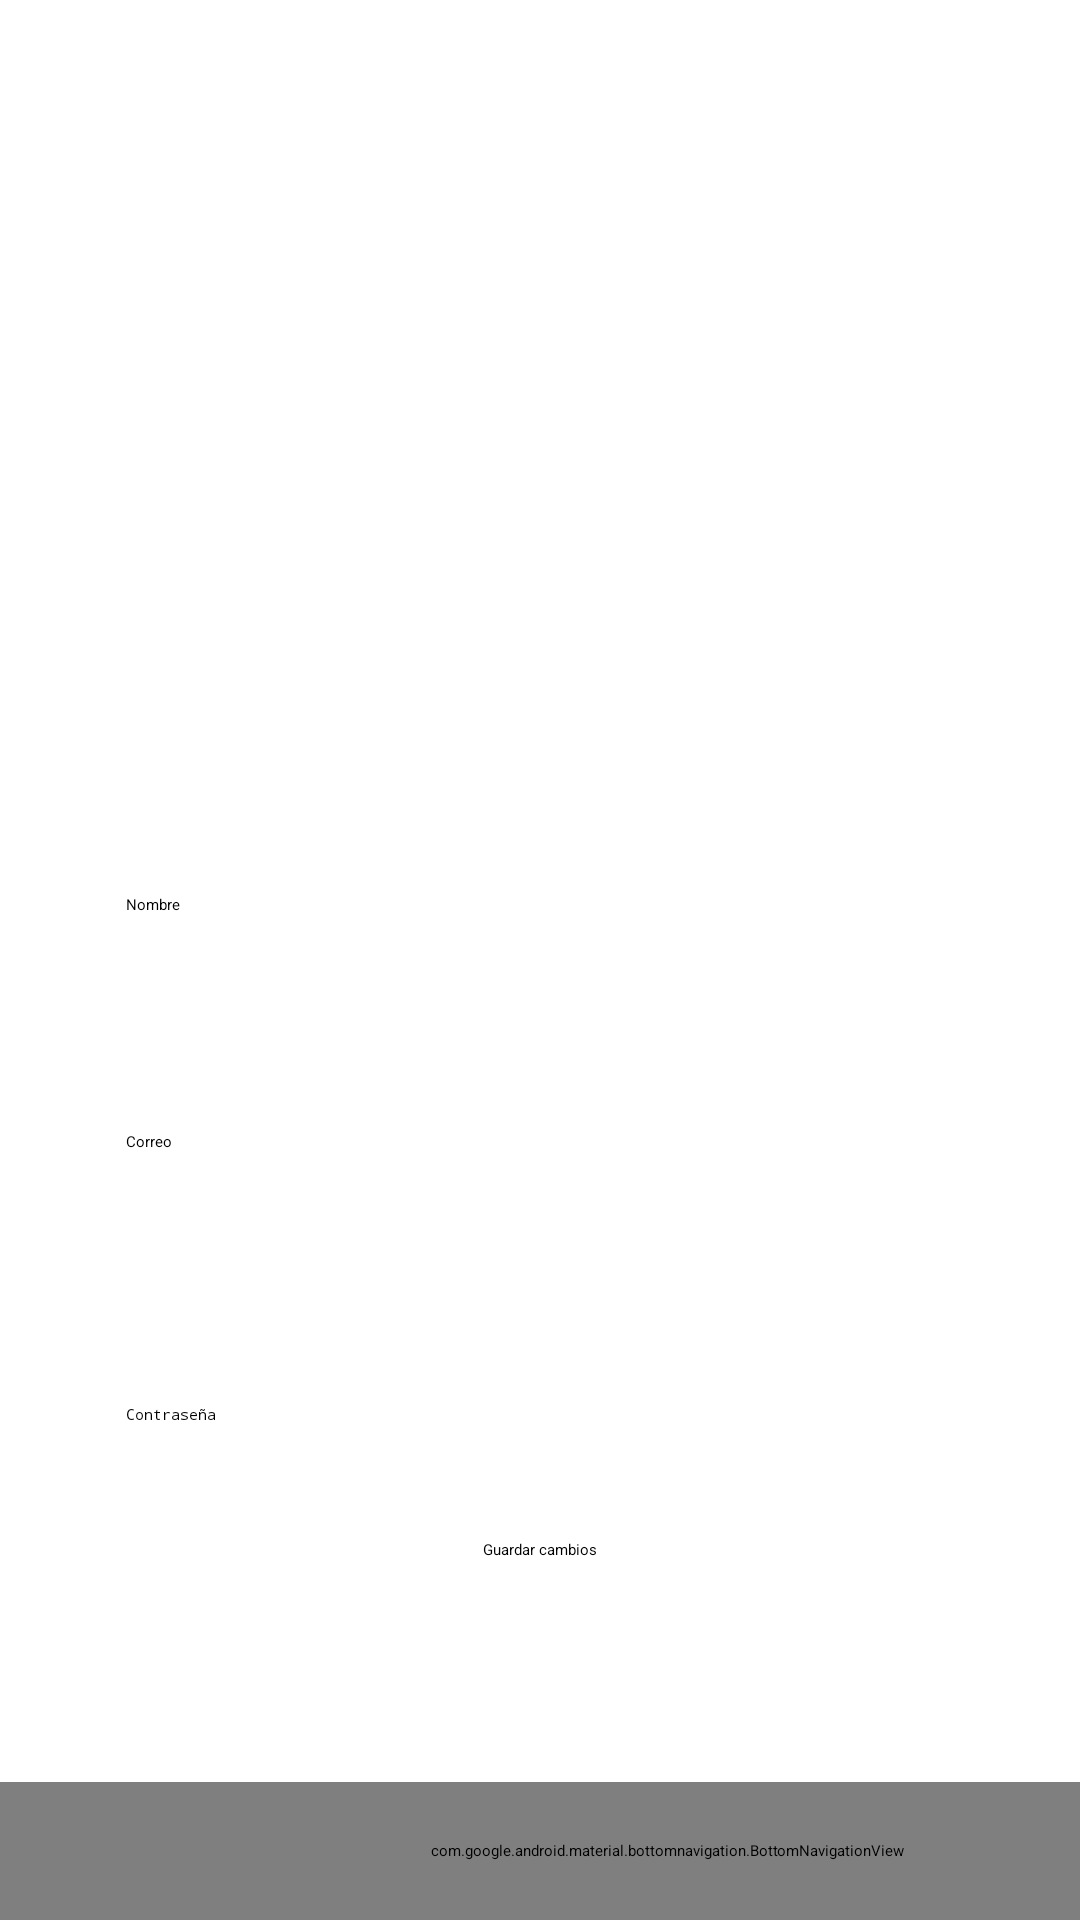

The Android layout XML behind this screen, and the referenced resources:
<!-- AndroidManifest.xml: application theme Theme.Appp -->
<!-- res/layout/activity_editar_perfil.xml -->
<?xml version="1.0" encoding="utf-8"?>
<androidx.constraintlayout.widget.ConstraintLayout xmlns:android="http://schemas.android.com/apk/res/android"
    xmlns:app="http://schemas.android.com/apk/res-auto"
    xmlns:tools="http://schemas.android.com/tools"
    android:id="@+id/main"
    android:layout_width="match_parent"
    android:layout_height="match_parent"
    tools:context=".EditarPerfil">

    <ImageView
        android:id="@+id/imageView"
        android:layout_width="411dp"
        android:layout_height="731dp"
        android:scaleType="centerCrop"
        app:srcCompat="@drawable/bdd4666fdcba42069e53862f98720581"
        tools:ignore="MissingConstraints"
        tools:layout_editor_absoluteX="0dp"
        tools:layout_editor_absoluteY="0dp" />

    <ImageView
        android:id="@+id/profileIcon"
        android:layout_width="198dp"
        android:layout_height="202dp"
        android:layout_marginTop="76dp"
        android:src="@drawable/baseline_person_pin_24"
        app:layout_constraintEnd_toEndOf="parent"
        app:layout_constraintHorizontal_bias="0.497"
        app:layout_constraintStart_toStartOf="parent"
        app:layout_constraintTop_toTopOf="parent" />


    <EditText
        android:id="@+id/editarnombre"
        android:layout_width="0dp"
        android:layout_height="wrap_content"
        android:layout_marginStart="32dp"
        android:layout_marginTop="288dp"
        android:layout_marginEnd="32dp"
        android:hint="Nombre"
        android:textColorHint="@color/black"
        android:padding="10dp"
        app:layout_constraintEnd_toEndOf="parent"
        app:layout_constraintHorizontal_bias="0.0"
        app:layout_constraintStart_toStartOf="parent"
        app:layout_constraintTop_toTopOf="parent" />

    <EditText
        android:id="@+id/editarcorreo"
        android:layout_width="0dp"
        android:layout_height="wrap_content"
        android:layout_marginStart="32dp"
        android:layout_marginTop="52dp"
        android:layout_marginEnd="32dp"
        android:hint="Correo"
        android:textColorHint="@color/black"
        android:inputType="textEmailAddress"
        android:padding="10dp"
        app:layout_constraintEnd_toEndOf="parent"
        app:layout_constraintHorizontal_bias="0.0"
        app:layout_constraintStart_toStartOf="parent"
        app:layout_constraintTop_toBottomOf="@id/editarnombre" />

    <EditText
        android:id="@+id/editarcontrasena"
        android:layout_width="0dp"
        android:layout_height="wrap_content"
        android:layout_marginStart="32dp"
        android:layout_marginTop="64dp"
        android:layout_marginEnd="32dp"
        android:hint="Contraseña"
        android:textColorHint="@color/black"
        android:inputType="textPassword"
        android:padding="10dp"
        app:layout_constraintEnd_toEndOf="parent"
        app:layout_constraintHorizontal_bias="0.0"
        app:layout_constraintStart_toStartOf="parent"
        app:layout_constraintTop_toBottomOf="@id/editarcorreo" />

    <Button
        android:id="@+id/btn_guardar"
        android:layout_width="wrap_content"
        android:layout_height="wrap_content"
        android:layout_marginTop="28dp"
        android:text="Guardar cambios"
        app:layout_constraintEnd_toEndOf="parent"
        app:layout_constraintStart_toStartOf="parent"
        app:layout_constraintTop_toBottomOf="@id/editarcontrasena" />

    <com.google.android.material.bottomnavigation.BottomNavigationView
        android:id="@+id/bottomNavigationView"
        android:layout_width="445dp"
        android:layout_height="46dp"
        android:layout_alignParentBottom="true"
        android:background="?android:attr/windowBackground"
        app:layout_constraintBottom_toBottomOf="parent"
        app:layout_constraintTop_toTopOf="parent"
        app:layout_constraintVertical_bias="1.0"
        tools:ignore="MissingConstraints"
        tools:layout_editor_absoluteX="-1dp"
        app:menu="@menu/bottom_menu"/>
</androidx.constraintlayout.widget.ConstraintLayout>
<!-- resources referenced by this layout -->
<resources>

  <!-- not gathered from this repository: default colours our renderer supplied (Android Studio template values) -->
  <color name="black">#FF000000</color>
</resources>
